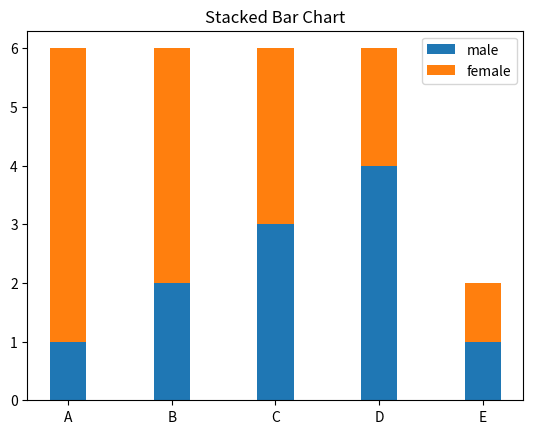

Write Python code to recreate this figure.
import matplotlib.pyplot as plt
import numpy as np

species = ("A", "B", "C", "D", "E")

gender = {"male": np.array([1, 2, 3, 4, 1]), "female": np.array([5, 4, 3, 2, 1])}

width = 0.35

fix, ax = plt.subplots()
bottom = np.zeros(5)

for gender, values in gender.items():
    p = ax.bar(species, values, width, label=gender, bottom=bottom)
    bottom += values

ax.set_title("Stacked Bar Chart")
ax.legend(loc="upper right")
plt.savefig("barchart.png")
